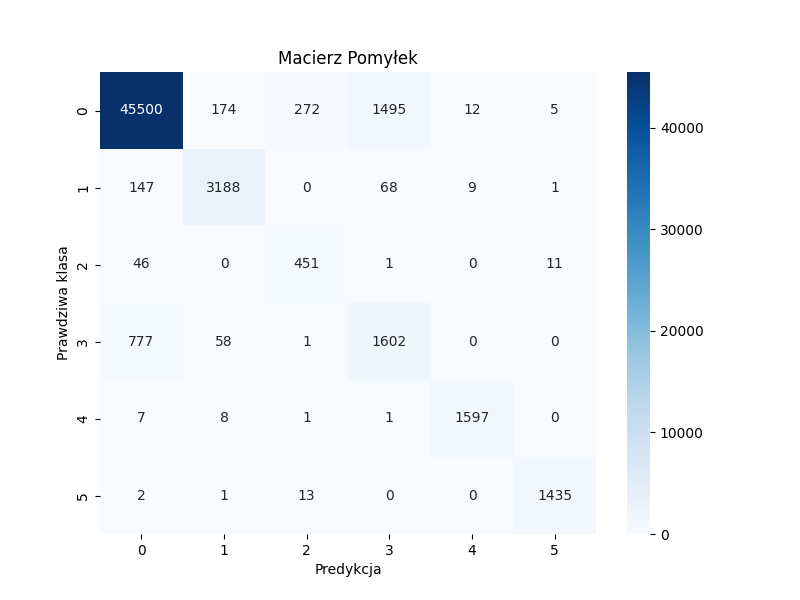

Source data for this figure (header and first rows):
, 0, 1, 2, 3, 4, 5
0, 45500, 174, 272, 1495, 12, 5
1, 147, 3188, 0, 68, 9, 1
2, 46, 0, 451, 1, 0, 11
3, 777, 58, 1, 1602, 0, 0
4, 7, 8, 1, 1, 1597, 0
5, 2, 1, 13, 0, 0, 1435
